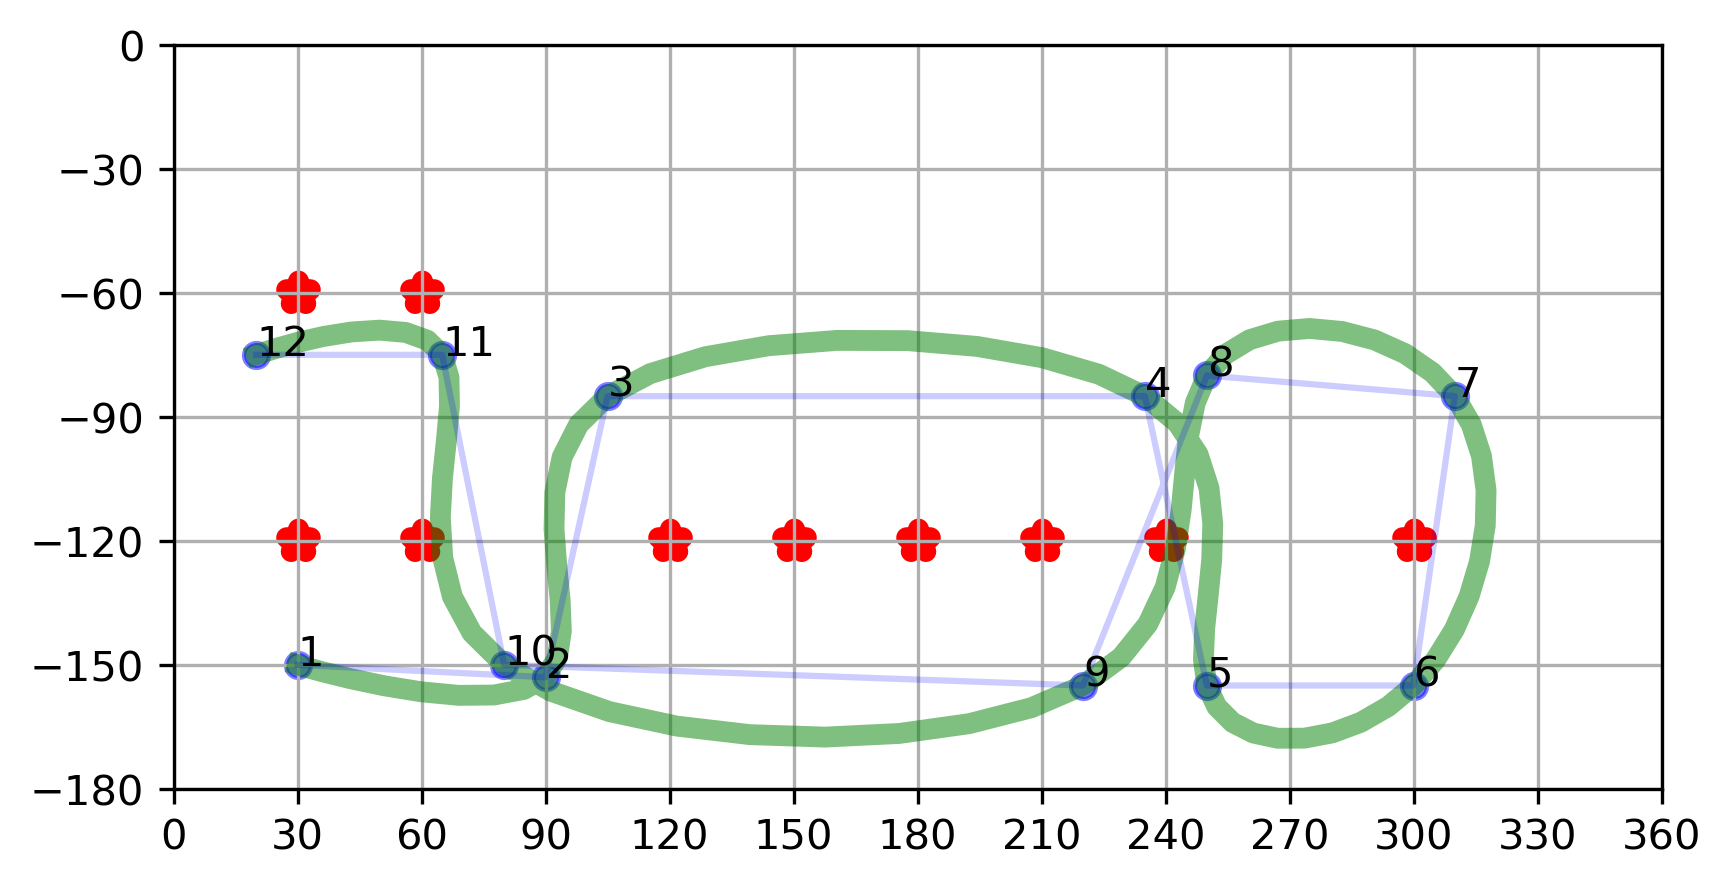

The data file committed next to this chart (first rows):
point, X, Y
1, 30, -150
2, 90, -153
3, 105, -85
4, 235, -85
5, 250, -155
6, 300, -155
7, 310, -85
8, 250, -80
9, 220, -155
10, 80, -150
11, 65, -75
12, 20, -75
